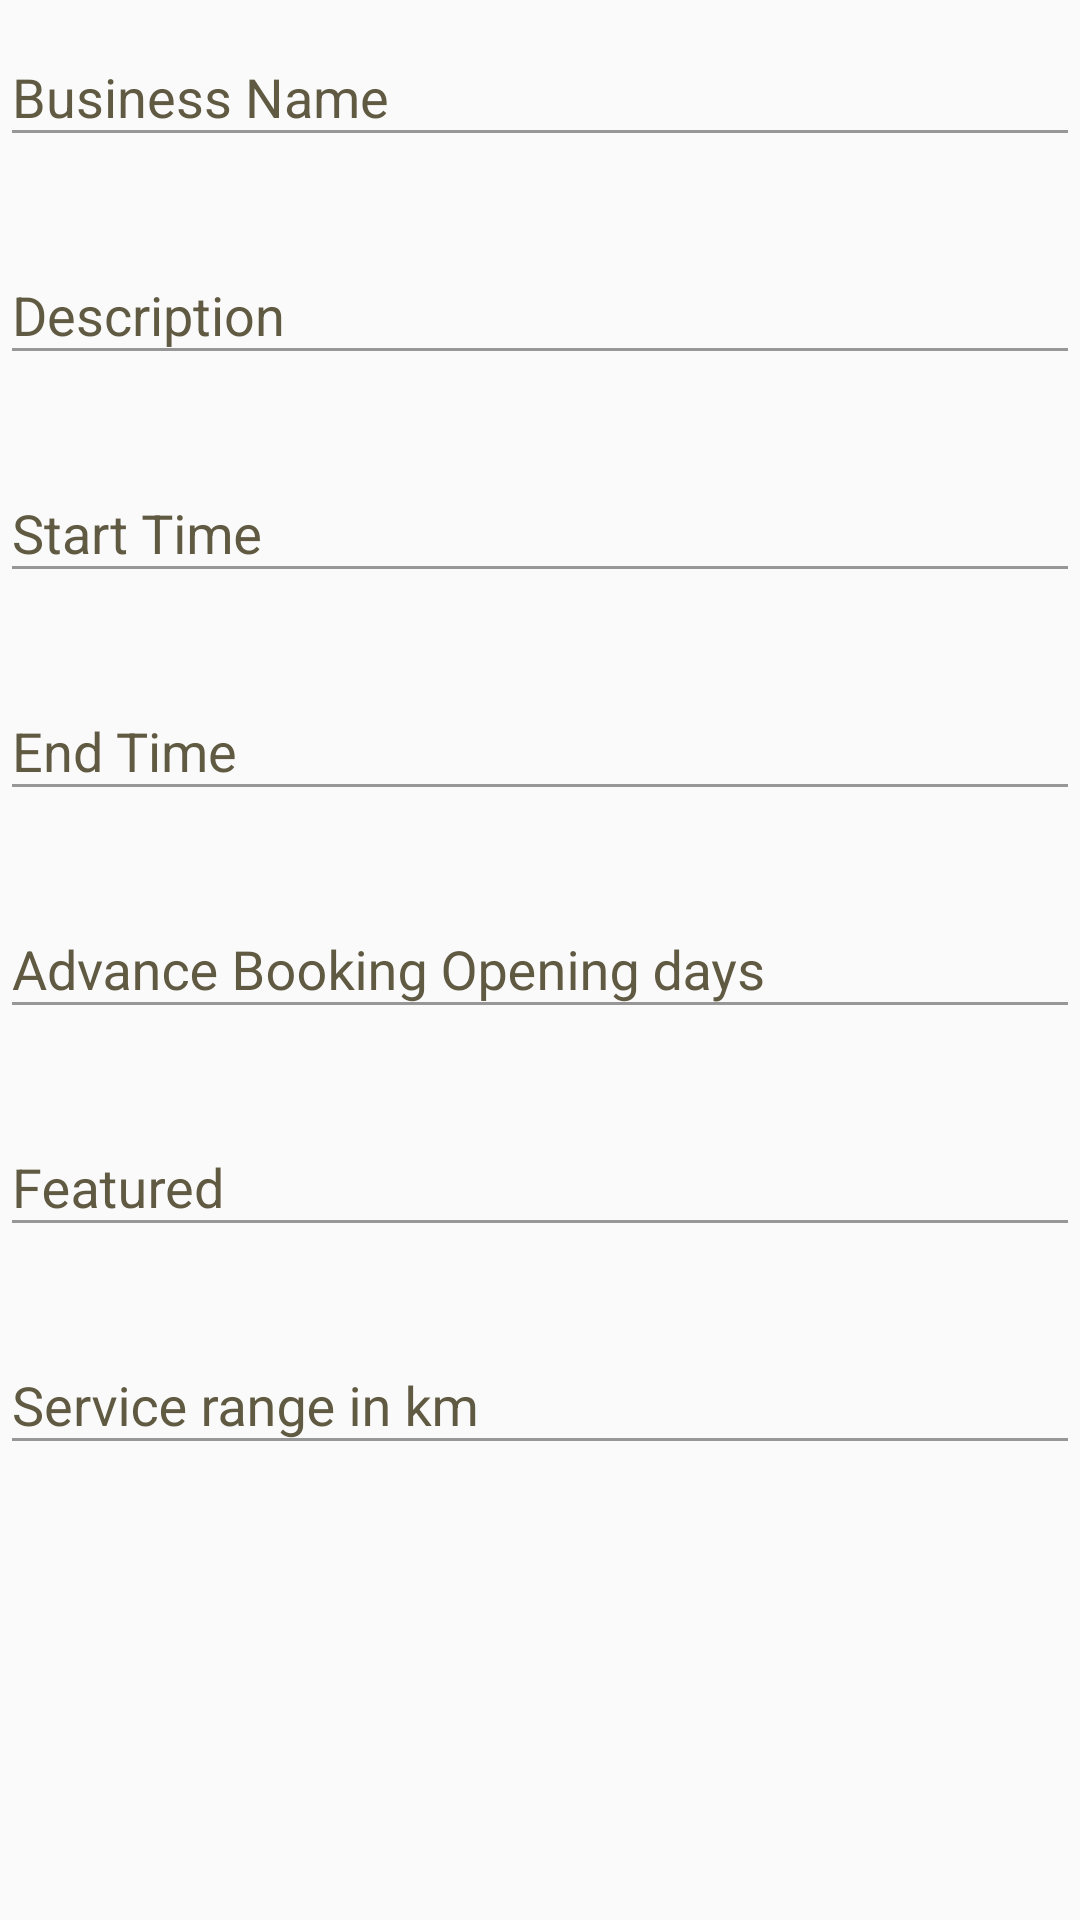

Android layout source for this screen:
<!-- AndroidManifest.xml: application theme AppTheme -->
<!-- res/layout/fragment_bussiness_fragment_show.xml -->
<?xml version="1.0" encoding="utf-8"?>
<RelativeLayout
        xmlns:android="http://schemas.android.com/apk/res/android" xmlns:app="http://schemas.android.com/apk/res-auto"
        xmlns:tools="http://schemas.android.com/tools" android:layout_width="match_parent"
        android:layout_height="match_parent">

    <androidx.core.widget.NestedScrollView
            android:layout_width="match_parent"
            android:layout_alignParentStart="true"
            android:layout_height="match_parent">


        <LinearLayout android:layout_width="match_parent"
                      android:orientation="vertical"
                      android:layout_marginStart="@dimen/_20sdp"
                      android:layout_marginEnd="@dimen/_20sdp"
                      android:layout_marginBottom="@dimen/_20sdp"
                      android:layout_height="wrap_content">


            <com.google.android.material.textfield.TextInputLayout

                    android:layout_width="match_parent"
                    android:layout_height="wrap_content"
                    android:textColorHint="@color/textcolour"
                    android:layout_marginTop="@dimen/_10sdp"
                    app:errorEnabled="true">

                <com.google.android.material.textfield.TextInputEditText
                        android:layout_width="match_parent"
                        android:inputType="text"
                        android:id="@+id/et_busssiness_name"
                        android:textColor="@color/textcolour"
                        android:hint="Business Name"
                        android:focusable="false"
                        android:cursorVisible="false"
                        android:textIsSelectable="false"
                        android:backgroundTint="@color/edittext_line_colour"
                        android:layout_height="wrap_content"
                />
            </com.google.android.material.textfield.TextInputLayout>

            <com.google.android.material.textfield.TextInputLayout
                    android:layout_width="match_parent"
                    android:layout_height="wrap_content"
                    android:textColorHint="@color/textcolour"
                    app:errorEnabled="true">

                <com.google.android.material.textfield.TextInputEditText
                        android:layout_width="match_parent"
                        android:inputType="textEmailAddress"
                        android:textColor="@color/textcolour"
                        android:hint="Description"
                        android:id="@+id/et_description"
                        android:focusable="false"
                        android:cursorVisible="false"
                        android:textIsSelectable="false"
                        android:backgroundTint="@color/edittext_line_colour"
                        android:layout_height="wrap_content"
                />
            </com.google.android.material.textfield.TextInputLayout>
            <com.google.android.material.textfield.TextInputLayout

                    android:layout_width="match_parent"
                    android:layout_height="wrap_content"
                    android:textColorHint="@color/textcolour"
                    app:errorEnabled="true">

                <com.google.android.material.textfield.TextInputEditText
                        android:layout_width="match_parent"
                        android:inputType="textMultiLine"
                        android:textColor="@color/textcolour"
                        android:id="@+id/et_start_time"
                        android:hint="Start Time"
                        android:textIsSelectable="false"
                        android:cursorVisible="false"
                        android:focusable="false"
                        android:backgroundTint="@color/edittext_line_colour"
                        android:layout_height="wrap_content"
                />
            </com.google.android.material.textfield.TextInputLayout>
            <com.google.android.material.textfield.TextInputLayout
                    android:layout_width="match_parent"
                    android:layout_height="wrap_content"
                    android:textColorHint="@color/textcolour"

                    app:errorEnabled="true">

                <com.google.android.material.textfield.TextInputEditText
                        android:layout_width="match_parent"
                        android:inputType="textMultiLine"
                        android:textColor="@color/textcolour"
                        android:id="@+id/et_end_time"
                        android:hint="End Time"
                        android:textIsSelectable="false"
                        android:cursorVisible="false"
                        android:focusable="false"
                        android:backgroundTint="@color/edittext_line_colour"
                        android:layout_height="wrap_content"
                />
            </com.google.android.material.textfield.TextInputLayout>
            <com.google.android.material.textfield.TextInputLayout
                    android:layout_width="match_parent"
                    android:layout_height="wrap_content"
                    android:textColorHint="@color/textcolour"
                    app:errorEnabled="true">

                <com.google.android.material.textfield.TextInputEditText
                        android:layout_width="match_parent"
                        android:inputType="textMultiLine"
                        android:textColor="@color/textcolour"
                        android:id="@+id/et_opening_days"
                        android:focusable="false"
                        android:cursorVisible="false"
                        android:textIsSelectable="false"
                        android:hint="Advance Booking Opening days"
                        android:backgroundTint="@color/edittext_line_colour"
                        android:layout_height="wrap_content"
                />
            </com.google.android.material.textfield.TextInputLayout>
            <com.google.android.material.textfield.TextInputLayout
                    android:layout_width="match_parent"
                    android:layout_height="wrap_content"
                    android:textColorHint="@color/textcolour"
                    app:errorEnabled="true">

                <com.google.android.material.textfield.TextInputEditText
                        android:layout_width="match_parent"
                        android:inputType="textMultiLine"
                        android:textColor="@color/textcolour"
                        android:id="@+id/et_featured"
                        android:hint="Featured"
                        android:focusable="false"
                        android:cursorVisible="false"
                        android:textIsSelectable="false"
                        android:backgroundTint="@color/edittext_line_colour"
                        android:layout_height="wrap_content"
                />
            </com.google.android.material.textfield.TextInputLayout>
            <com.google.android.material.textfield.TextInputLayout

                    android:layout_width="match_parent"
                    android:layout_height="wrap_content"
                    android:textColorHint="@color/textcolour"

                    app:errorEnabled="true">

                <com.google.android.material.textfield.TextInputEditText
                        android:layout_width="match_parent"
                        android:inputType="textMultiLine"
                        android:textColor="@color/textcolour"
                        android:id="@+id/et_service"
                        android:hint="Service range in km"
                        android:focusable="false"
                        android:cursorVisible="false"
                        android:textIsSelectable="false"
                        android:backgroundTint="@color/edittext_line_colour"
                        android:layout_height="wrap_content"
                />
            </com.google.android.material.textfield.TextInputLayout>

        </LinearLayout>


    </androidx.core.widget.NestedScrollView>




</RelativeLayout>
<!-- resources referenced by this layout -->
<resources>
  <color name="edittext_line_colour">#979797</color>
  <color name="textcolour">#605a43</color>
  <style name="AppTheme" parent="Theme.AppCompat.Light.NoActionBar">
          
          <item name="colorPrimary">@color/colorPrimary</item>
          <item name="colorPrimaryDark">@color/colorPrimaryDark</item>
          <item name="colorAccent">@color/colorAccent</item>
          <item name="colorControlNormal">@color/white</item>
          <item name="android:actionMenuTextColor">@color/white</item>
          <item name="actionMenuTextColor">@color/white</item>
  
  
      </style>
  <color name="colorPrimary">#008577</color>
  <color name="colorPrimaryDark">#D81B60</color>
  <color name="colorAccent">#D81B60</color>
  <color name="white">#ffffff</color>
</resources>
